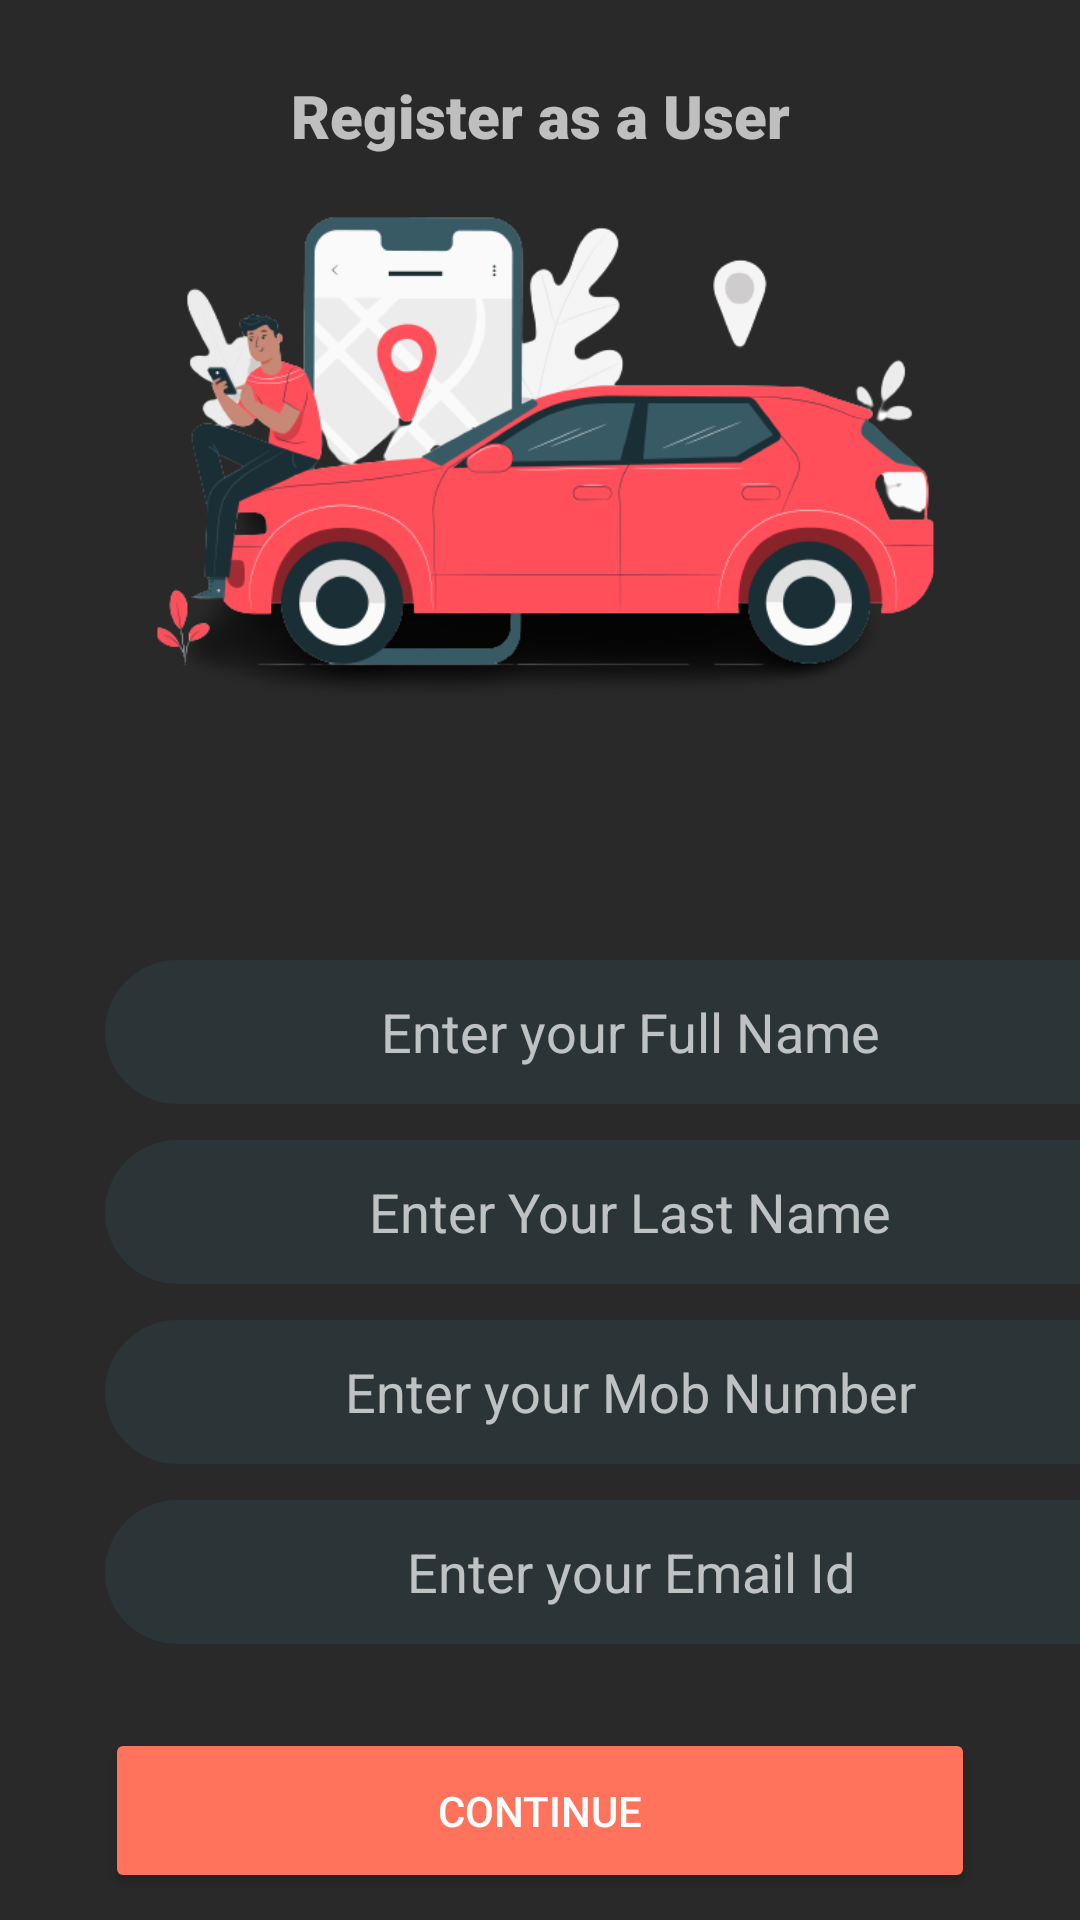

This screen was rendered from an Android layout file. Write that file and the resources it references.
<!-- AndroidManifest.xml: application theme Theme.AppCompat.NoActionBar -->
<!-- res/layout/activity_user_registration.xml -->
<?xml version="1.0" encoding="utf-8"?>
<androidx.constraintlayout.widget.ConstraintLayout
    xmlns:android="http://schemas.android.com/apk/res/android"
    xmlns:app="http://schemas.android.com/apk/res-auto"
    xmlns:tools="http://schemas.android.com/tools"
    android:layout_width="match_parent"
    android:layout_height="match_parent"
    android:background="@drawable/driver"
    tools:context=".UserRegistration">

    <TextView
        android:id="@+id/ur_login"
        android:layout_width="match_parent"
        android:layout_height="wrap_content"
        android:layout_marginTop="25dp"
        android:fontFamily="sans-serif-black"
        android:gravity="center"
        android:text="Register as a User"
        android:textSize="20sp"
        app:layout_constraintEnd_toEndOf="parent"
        app:layout_constraintStart_toStartOf="parent"
        app:layout_constraintTop_toTopOf="parent" />

    <EditText
        android:id="@+id/ur_first_name"
        android:layout_width="350dp"
        android:layout_height="48dp"
        android:layout_marginStart="35dp"
        android:layout_marginTop="268dp"
        android:layout_marginEnd="35dp"
        android:background="@drawable/detailbox"
        android:gravity="center"
        android:hint="Enter your Full Name"
        android:textColor="@color/white"
        app:layout_constraintEnd_toEndOf="parent"
        app:layout_constraintHorizontal_bias="0.0"
        app:layout_constraintStart_toStartOf="parent"
        app:layout_constraintTop_toBottomOf="@+id/ur_login" />

    <EditText
        android:id="@+id/ur_last_name"
        android:layout_width="350dp"
        android:layout_height="48dp"
        android:layout_marginStart="35dp"
        android:layout_marginTop="12dp"
        android:layout_marginEnd="35dp"
        android:background="@drawable/detailbox"
        android:gravity="center"
        android:hint="Enter Your Last Name"
        android:textColor="@color/white"
        app:layout_constraintEnd_toEndOf="parent"
        app:layout_constraintHorizontal_bias="0.0"
        app:layout_constraintStart_toStartOf="parent"
        app:layout_constraintTop_toBottomOf="@+id/ur_first_name" />

    <EditText
        android:id="@+id/ur_phone"
        android:layout_width="350dp"
        android:layout_height="48dp"
        android:layout_marginStart="35dp"
        android:layout_marginTop="12dp"
        android:layout_marginEnd="35dp"
        android:background="@drawable/detailbox"
        android:gravity="center"
        android:hint="Enter your Mob Number"
        android:inputType="number"
        android:textColor="@color/white"
        app:layout_constraintEnd_toEndOf="parent"
        app:layout_constraintHorizontal_bias="0.0"
        app:layout_constraintStart_toStartOf="parent"
        app:layout_constraintTop_toBottomOf="@+id/ur_last_name" />

    <EditText
        android:id="@+id/ur_email_id"
        android:layout_width="350dp"
        android:layout_height="48dp"
        android:layout_marginStart="35dp"
        android:layout_marginTop="12dp"
        android:layout_marginEnd="35dp"
        android:background="@drawable/detailbox"
        android:gravity="center"
        android:hint="Enter your Email Id"
        android:inputType="textEmailAddress"
        android:textColor="@color/white"
        app:layout_constraintEnd_toEndOf="parent"
        app:layout_constraintHorizontal_bias="0.0"
        app:layout_constraintStart_toStartOf="parent"
        app:layout_constraintTop_toBottomOf="@+id/ur_phone" />

    <Button
        android:id="@+id/ur_continue"
        android:layout_width="0dp"
        android:layout_height="55dp"
        android:layout_marginHorizontal="32dp"
        android:layout_marginTop="16dp"
        android:layout_marginStart="35dp"
        android:layout_marginEnd="35dp"
        android:backgroundTint="@color/btn_color"
        android:text="Continue"
        android:textColor="@color/white"
        app:layout_constraintBottom_toBottomOf="parent"
        app:layout_constraintEnd_toEndOf="parent"
        app:layout_constraintHorizontal_bias="0.546"
        app:layout_constraintStart_toStartOf="parent"
        app:layout_constraintTop_toBottomOf="@+id/ur_email_id"
        app:layout_constraintVertical_bias="0.567" />

</androidx.constraintlayout.widget.ConstraintLayout>
<!-- resources referenced by this layout -->
<resources>
  <color name="btn_color">#FF735C</color>
  <color name="white">#FFFFFFFF</color>
  <!-- drawable detailbox (drawable) -->
  <?xml version="1.0" encoding="utf-8"?>
  <shape xmlns:android="http://schemas.android.com/apk/res/android">
      <solid android:color="#2B3437" />
      <stroke android:width="0dp"
          android:color="#F4F4F1">
  
      </stroke>
      <corners android:radius="50dp"></corners>
  
  </shape>
  <!-- drawable driver: png bitmap (drawable, 143289 bytes) -->
</resources>
